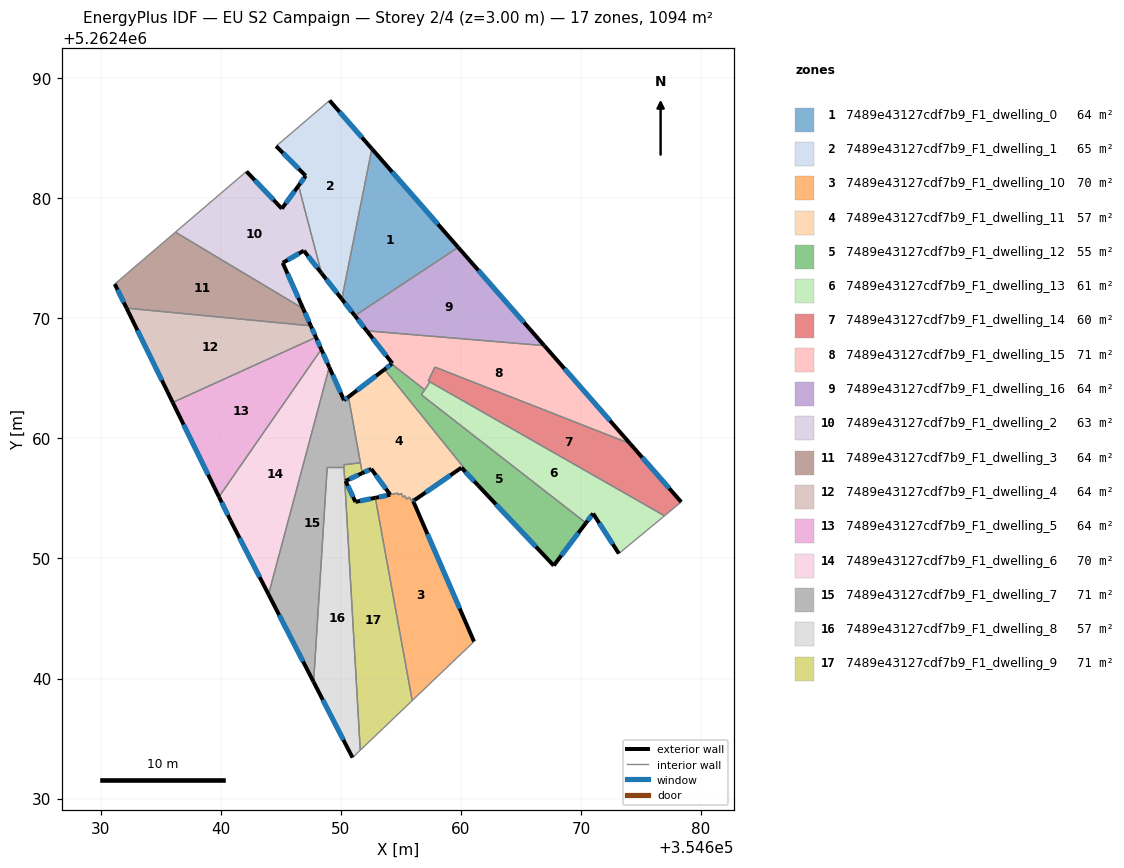
=== STOREY PLAN SPEC (per zone: floor XY polygon, exterior-wall plan segments, windows/doors) ===
zone 1: 7489e43127cdf7b9_F1_dwelling_0  (64.3 m²)
  floor: (354652.59, 5262484.12) (354659.78, 5262475.92) (354651.18, 5262470.22) (354650.09, 5262471.61)
  exterior wall: (354650.09, 5262471.61) – (354651.18, 5262470.22)  [1.8 m]
    window: (354650.34, 5262471.28) – (354650.92, 5262470.55)  [1.5 m²]
  exterior wall: (354659.78, 5262475.92) – (354652.59, 5262484.12)  [10.9 m]
    window: (354658.09, 5262477.84) – (354654.28, 5262482.20)  [9.2 m²]
  interior walls: 2
zone 2: 7489e43127cdf7b9_F1_dwelling_1  (65.4 m²)
  floor: (354649.07, 5262488.15) (354652.59, 5262484.12) (354650.09, 5262471.61) (354648.39, 5262473.77) (354646.48, 5262481.05) (354647.08, 5262481.87) (354644.62, 5262484.35)
  exterior wall: (354648.39, 5262473.77) – (354650.09, 5262471.61)  [2.7 m]
    window: (354648.79, 5262473.26) – (354649.69, 5262472.12)  [2.3 m²]
  exterior wall: (354647.08, 5262481.87) – (354646.48, 5262481.05)  [1.0 m]
    window: (354646.94, 5262481.68) – (354646.62, 5262481.24)  [0.9 m²]
  exterior wall: (354644.62, 5262484.35) – (354647.08, 5262481.87)  [3.5 m]
    window: (354645.20, 5262483.77) – (354646.50, 5262482.45)  [2.9 m²]
  exterior wall: (354652.59, 5262484.12) – (354649.07, 5262488.15)  [5.4 m]
    window: (354651.77, 5262485.07) – (354649.89, 5262487.20)  [4.5 m²]
  interior walls: 3
zone 3: 7489e43127cdf7b9_F1_dwelling_10  (69.7 m²)
  floor: (354656.16, 5262454.87) (354656.03, 5262454.78) (354661.10, 5262443.08) (354655.95, 5262438.16) (354652.88, 5262455.05) (354654.12, 5262455.31) (354654.74, 5262455.45) (354654.79, 5262455.31) (354655.07, 5262455.41) (354655.18, 5262455.11) (354655.35, 5262455.22) (354655.47, 5262454.94) (354655.72, 5262455.12) (354655.84, 5262454.84) (354656.09, 5262455.01)
  exterior wall: (354656.03, 5262454.78) – (354656.16, 5262454.87)  [0.2 m]
    window: (354656.06, 5262454.80) – (354656.13, 5262454.85)  [0.1 m²]
  exterior wall: (354661.10, 5262443.08) – (354656.03, 5262454.78)  [12.8 m]
    window: (354659.91, 5262445.83) – (354657.22, 5262452.04)  [10.8 m²]
  exterior wall: (354654.12, 5262455.31) – (354652.88, 5262455.05)  [1.3 m]
    window: (354653.83, 5262455.25) – (354653.17, 5262455.11)  [1.1 m²]
  interior walls: 12
zone 4: 7489e43127cdf7b9_F1_dwelling_11  (57.3 m²)
  floor: (354653.65, 5262465.75) (354661.44, 5262456.08) (354660.05, 5262457.56) (354656.16, 5262454.87) (354656.09, 5262455.01) (354655.84, 5262454.84) (354655.72, 5262455.12) (354655.47, 5262454.94) (354655.35, 5262455.22) (354655.18, 5262455.11) (354655.07, 5262455.41) (354654.79, 5262455.31) (354654.74, 5262455.45) (354654.12, 5262455.31) (354652.54, 5262457.46) (354651.79, 5262457.11) (354650.64, 5262463.46)
  exterior wall: (354652.54, 5262457.46) – (354654.12, 5262455.31)  [2.7 m]
    window: (354652.91, 5262456.96) – (354653.75, 5262455.82)  [2.2 m²]
  exterior wall: (354651.79, 5262457.11) – (354652.54, 5262457.46)  [0.8 m]
    window: (354651.97, 5262457.19) – (354652.36, 5262457.38)  [0.7 m²]
  exterior wall: (354653.65, 5262465.75) – (354650.64, 5262463.46)  [3.8 m]
    window: (354652.94, 5262465.21) – (354651.35, 5262464.00)  [3.2 m²]
  exterior wall: (354660.05, 5262457.56) – (354661.44, 5262456.08)  [2.0 m]
    window: (354660.38, 5262457.22) – (354661.11, 5262456.43)  [1.7 m²]
  exterior wall: (354656.16, 5262454.87) – (354660.05, 5262457.56)  [4.7 m]
    window: (354657.07, 5262455.50) – (354659.13, 5262456.93)  [4.0 m²]
  interior walls: 13
zone 5: 7489e43127cdf7b9_F1_dwelling_12  (55.4 m²)
  floor: (354670.42, 5262452.96) (354667.74, 5262449.41) (354661.44, 5262456.08) (354653.65, 5262465.75) (354654.23, 5262466.20) (354656.99, 5262464.05) (354656.71, 5262463.64)
  exterior wall: (354667.74, 5262449.41) – (354670.42, 5262452.96)  [4.5 m]
    window: (354668.37, 5262450.24) – (354669.79, 5262452.13)  [3.8 m²]
  exterior wall: (354661.44, 5262456.08) – (354667.74, 5262449.41)  [9.2 m]
    window: (354662.92, 5262454.52) – (354666.26, 5262450.98)  [7.7 m²]
  exterior wall: (354654.23, 5262466.20) – (354653.65, 5262465.75)  [0.7 m]
    window: (354654.10, 5262466.09) – (354653.78, 5262465.86)  [0.6 m²]
  interior walls: 4
zone 6: 7489e43127cdf7b9_F1_dwelling_13  (60.8 m²)
  floor: (354676.97, 5262453.55) (354673.16, 5262450.41) (354671.02, 5262453.74) (354670.42, 5262452.96) (354656.71, 5262463.64) (354657.43, 5262464.71)
  exterior wall: (354671.02, 5262453.74) – (354673.16, 5262450.41)  [4.0 m]
    window: (354671.52, 5262452.96) – (354672.66, 5262451.19)  [3.3 m²]
  exterior wall: (354670.42, 5262452.96) – (354671.02, 5262453.74)  [1.0 m]
    window: (354670.56, 5262453.14) – (354670.88, 5262453.56)  [0.8 m²]
  interior walls: 5
zone 7: 7489e43127cdf7b9_F1_dwelling_14  (60.0 m²)
  floor: (354674.10, 5262459.56) (354678.36, 5262454.71) (354676.97, 5262453.55) (354657.43, 5262464.71) (354657.28, 5262464.79) (354657.84, 5262465.95)
  exterior wall: (354678.36, 5262454.71) – (354674.10, 5262459.56)  [6.5 m]
    window: (354677.36, 5262455.85) – (354675.10, 5262458.42)  [5.4 m²]
  interior walls: 5
zone 8: 7489e43127cdf7b9_F1_dwelling_15  (70.6 m²)
  floor: (354666.95, 5262467.73) (354674.10, 5262459.56) (354657.84, 5262465.95) (354657.28, 5262464.79) (354657.43, 5262464.71) (354656.99, 5262464.05) (354654.23, 5262466.20) (354654.30, 5262466.25) (354652.16, 5262468.96)
  exterior wall: (354652.16, 5262468.96) – (354654.30, 5262466.25)  [3.5 m]
    window: (354652.66, 5262468.33) – (354653.80, 5262466.89)  [2.9 m²]
  exterior wall: (354674.10, 5262459.56) – (354666.95, 5262467.73)  [10.9 m]
    window: (354672.43, 5262461.48) – (354668.63, 5262465.81)  [9.2 m²]
  exterior wall: (354654.30, 5262466.25) – (354654.23, 5262466.20)  [0.1 m]
    window: (354654.28, 5262466.24) – (354654.25, 5262466.21)  [0.1 m²]
  interior walls: 6
zone 9: 7489e43127cdf7b9_F1_dwelling_16  (64.3 m²)
  floor: (354659.78, 5262475.92) (354666.95, 5262467.73) (354652.16, 5262468.96) (354651.18, 5262470.22)
  exterior wall: (354651.18, 5262470.22) – (354652.16, 5262468.96)  [1.6 m]
    window: (354651.41, 5262469.93) – (354651.93, 5262469.26)  [1.3 m²]
  exterior wall: (354666.95, 5262467.73) – (354659.78, 5262475.92)  [10.9 m]
    window: (354665.27, 5262469.65) – (354661.46, 5262473.99)  [9.2 m²]
  interior walls: 2
zone 10: 7489e43127cdf7b9_F1_dwelling_2  (63.3 m²)
  floor: (354646.48, 5262481.05) (354648.39, 5262473.77) (354646.92, 5262475.64) (354645.17, 5262474.62) (354646.87, 5262470.81) (354636.23, 5262477.18) (354642.15, 5262482.24) (354645.09, 5262479.14)
  exterior wall: (354646.48, 5262481.05) – (354645.09, 5262479.14)  [2.4 m]
    window: (354646.15, 5262480.60) – (354645.42, 5262479.59)  [2.0 m²]
  exterior wall: (354646.92, 5262475.64) – (354648.39, 5262473.77)  [2.4 m]
    window: (354647.27, 5262475.20) – (354648.05, 5262474.21)  [2.0 m²]
  exterior wall: (354645.17, 5262474.62) – (354646.92, 5262475.64)  [2.0 m]
    window: (354645.58, 5262474.86) – (354646.51, 5262475.40)  [1.7 m²]
  exterior wall: (354646.87, 5262470.81) – (354645.17, 5262474.62)  [4.2 m]
    window: (354646.47, 5262471.71) – (354645.57, 5262473.73)  [3.5 m²]
  exterior wall: (354645.09, 5262479.14) – (354642.15, 5262482.24)  [4.3 m]
    window: (354644.40, 5262479.87) – (354642.84, 5262481.51)  [3.6 m²]
  interior walls: 3
zone 11: 7489e43127cdf7b9_F1_dwelling_3  (64.3 m²)
  floor: (354646.87, 5262470.81) (354647.51, 5262469.38) (354632.16, 5262470.86) (354631.17, 5262472.86) (354636.23, 5262477.18)
  exterior wall: (354647.51, 5262469.38) – (354646.87, 5262470.81)  [1.6 m]
    window: (354647.36, 5262469.72) – (354647.02, 5262470.48)  [1.3 m²]
  exterior wall: (354631.17, 5262472.86) – (354632.16, 5262470.86)  [2.2 m]
    window: (354631.41, 5262472.39) – (354631.93, 5262471.33)  [1.9 m²]
  interior walls: 3
zone 12: 7489e43127cdf7b9_F1_dwelling_4  (64.3 m²)
  floor: (354647.51, 5262469.38) (354647.93, 5262468.42) (354636.01, 5262463.00) (354632.16, 5262470.86)
  exterior wall: (354647.93, 5262468.42) – (354647.51, 5262469.38)  [1.0 m]
    window: (354647.83, 5262468.65) – (354647.61, 5262469.15)  [0.9 m²]
  exterior wall: (354632.16, 5262470.86) – (354636.01, 5262463.00)  [8.7 m]
    window: (354633.06, 5262469.01) – (354635.10, 5262464.84)  [7.4 m²]
  interior walls: 2
zone 13: 7489e43127cdf7b9_F1_dwelling_5  (64.3 m²)
  floor: (354647.93, 5262468.42) (354648.38, 5262467.42) (354639.85, 5262455.14) (354636.01, 5262463.00)
  exterior wall: (354648.38, 5262467.42) – (354647.93, 5262468.42)  [1.1 m]
    window: (354648.27, 5262467.66) – (354648.04, 5262468.19)  [0.9 m²]
  exterior wall: (354636.01, 5262463.00) – (354639.85, 5262455.14)  [8.8 m]
    window: (354636.91, 5262461.15) – (354638.95, 5262456.98)  [7.4 m²]
  interior walls: 2
zone 14: 7489e43127cdf7b9_F1_dwelling_6  (70.2 m²)
  floor: (354648.38, 5262467.42) (354649.04, 5262465.93) (354643.98, 5262447.01) (354640.83, 5262453.15) (354639.85, 5262455.14)
  exterior wall: (354639.85, 5262455.14) – (354640.83, 5262453.15)  [2.2 m]
    window: (354640.08, 5262454.67) – (354640.60, 5262453.62)  [1.9 m²]
  exterior wall: (354649.04, 5262465.93) – (354648.38, 5262467.42)  [1.6 m]
    window: (354648.89, 5262466.28) – (354648.53, 5262467.07)  [1.4 m²]
  exterior wall: (354640.83, 5262453.15) – (354643.98, 5262447.01)  [6.9 m]
    window: (354641.57, 5262451.71) – (354643.24, 5262448.45)  [5.8 m²]
  interior walls: 2
zone 15: 7489e43127cdf7b9_F1_dwelling_7  (71.2 m²)
  floor: (354649.04, 5262465.93) (354650.27, 5262463.18) (354650.64, 5262463.46) (354651.64, 5262457.97) (354650.26, 5262457.81) (354650.27, 5262457.58) (354648.87, 5262457.58) (354647.74, 5262439.71) (354643.98, 5262447.01)
  exterior wall: (354643.98, 5262447.01) – (354647.74, 5262439.71)  [8.2 m]
    window: (354644.87, 5262445.30) – (354646.86, 5262441.43)  [6.9 m²]
  exterior wall: (354650.27, 5262463.18) – (354649.04, 5262465.93)  [3.0 m]
    window: (354649.98, 5262463.82) – (354649.33, 5262465.29)  [2.5 m²]
  exterior wall: (354650.64, 5262463.46) – (354650.27, 5262463.18)  [0.5 m]
    window: (354650.55, 5262463.39) – (354650.36, 5262463.24)  [0.4 m²]
  interior walls: 6
zone 16: 7489e43127cdf7b9_F1_dwelling_8  (57.4 m²)
  floor: (354650.27, 5262457.58) (354651.62, 5262434.03) (354650.98, 5262433.41) (354647.74, 5262439.71) (354648.87, 5262457.58)
  exterior wall: (354647.74, 5262439.71) – (354650.98, 5262433.41)  [7.1 m]
    window: (354648.50, 5262438.23) – (354650.22, 5262434.89)  [6.0 m²]
  interior walls: 4
zone 17: 7489e43127cdf7b9_F1_dwelling_9  (70.6 m²)
  floor: (354652.88, 5262455.05) (354655.95, 5262438.16) (354651.62, 5262434.03) (354650.26, 5262457.81) (354651.64, 5262457.97) (354651.79, 5262457.11) (354650.40, 5262456.46) (354651.22, 5262454.71)
  exterior wall: (354650.40, 5262456.46) – (354651.79, 5262457.11)  [1.5 m]
    window: (354650.73, 5262456.61) – (354651.47, 5262456.96)  [1.3 m²]
  exterior wall: (354651.22, 5262454.71) – (354650.40, 5262456.46)  [1.9 m]
    window: (354651.03, 5262455.12) – (354650.59, 5262456.05)  [1.6 m²]
  exterior wall: (354652.88, 5262455.05) – (354651.22, 5262454.71)  [1.7 m]
    window: (354652.49, 5262454.97) – (354651.61, 5262454.79)  [1.4 m²]
  interior walls: 6

=== DERIVED (storey summary) ===
Building: EU S2 Campaign
Storey: 2 of 4  (floor level z = 3.00 m)
Storey gross floor area: 1093.6 m²
Zones on this storey: 17
  - 7489e43127cdf7b9_F1_dwelling_0: floor 64.3 m²; exterior wall 12.7 m (38.0 m²); 2 window(s) 10.7 m²; WWR 28.1%
  - 7489e43127cdf7b9_F1_dwelling_1: floor 65.4 m²; exterior wall 12.6 m (37.8 m²); 4 window(s) 10.6 m²; WWR 28.1%
  - 7489e43127cdf7b9_F1_dwelling_10: floor 69.7 m²; exterior wall 14.2 m (42.5 m²); 3 window(s) 12.0 m²; WWR 28.1%
  - 7489e43127cdf7b9_F1_dwelling_11: floor 57.3 m²; exterior wall 14.0 m (42.1 m²); 5 window(s) 11.8 m²; WWR 28.1%
  - 7489e43127cdf7b9_F1_dwelling_12: floor 55.4 m²; exterior wall 14.4 m (43.1 m²); 3 window(s) 12.1 m²; WWR 28.1%
  - 7489e43127cdf7b9_F1_dwelling_13: floor 60.8 m²; exterior wall 4.9 m (14.8 m²); 2 window(s) 4.2 m²; WWR 28.1%
  - 7489e43127cdf7b9_F1_dwelling_14: floor 60.0 m²; exterior wall 6.5 m (19.4 m²); 1 window(s) 5.4 m²; WWR 28.1%
  - 7489e43127cdf7b9_F1_dwelling_15: floor 70.6 m²; exterior wall 14.4 m (43.2 m²); 3 window(s) 12.1 m²; WWR 28.1%
  - 7489e43127cdf7b9_F1_dwelling_16: floor 64.3 m²; exterior wall 12.5 m (37.4 m²); 2 window(s) 10.5 m²; WWR 28.1%
  - 7489e43127cdf7b9_F1_dwelling_2: floor 63.3 m²; exterior wall 15.2 m (45.6 m²); 5 window(s) 12.8 m²; WWR 28.1%
  - 7489e43127cdf7b9_F1_dwelling_3: floor 64.3 m²; exterior wall 3.8 m (11.4 m²); 2 window(s) 3.2 m²; WWR 28.1%
  - 7489e43127cdf7b9_F1_dwelling_4: floor 64.3 m²; exterior wall 9.8 m (29.4 m²); 2 window(s) 8.3 m²; WWR 28.1%
  - 7489e43127cdf7b9_F1_dwelling_5: floor 64.3 m²; exterior wall 9.8 m (29.5 m²); 2 window(s) 8.3 m²; WWR 28.1%
  - 7489e43127cdf7b9_F1_dwelling_6: floor 70.2 m²; exterior wall 10.7 m (32.2 m²); 3 window(s) 9.1 m²; WWR 28.1%
  - 7489e43127cdf7b9_F1_dwelling_7: floor 71.2 m²; exterior wall 11.7 m (35.1 m²); 3 window(s) 9.9 m²; WWR 28.1%
  - 7489e43127cdf7b9_F1_dwelling_8: floor 57.4 m²; exterior wall 7.1 m (21.2 m²); 1 window(s) 6.0 m²; WWR 28.1%
  - 7489e43127cdf7b9_F1_dwelling_9: floor 70.6 m²; exterior wall 5.2 m (15.5 m²); 3 window(s) 4.4 m²; WWR 28.1%
Zone adjacency (shared interzone walls):
  - 7489e43127cdf7b9_F1_dwelling_0 ↔ 7489e43127cdf7b9_F1_dwelling_1
  - 7489e43127cdf7b9_F1_dwelling_0 ↔ 7489e43127cdf7b9_F1_dwelling_16
  - 7489e43127cdf7b9_F1_dwelling_1 ↔ 7489e43127cdf7b9_F1_dwelling_2
  - 7489e43127cdf7b9_F1_dwelling_10 ↔ 7489e43127cdf7b9_F1_dwelling_11
  - 7489e43127cdf7b9_F1_dwelling_10 ↔ 7489e43127cdf7b9_F1_dwelling_9
  - 7489e43127cdf7b9_F1_dwelling_11 ↔ 7489e43127cdf7b9_F1_dwelling_12
  - 7489e43127cdf7b9_F1_dwelling_11 ↔ 7489e43127cdf7b9_F1_dwelling_7
  - 7489e43127cdf7b9_F1_dwelling_11 ↔ 7489e43127cdf7b9_F1_dwelling_9
  - 7489e43127cdf7b9_F1_dwelling_12 ↔ 7489e43127cdf7b9_F1_dwelling_13
  - 7489e43127cdf7b9_F1_dwelling_12 ↔ 7489e43127cdf7b9_F1_dwelling_15
  - 7489e43127cdf7b9_F1_dwelling_13 ↔ 7489e43127cdf7b9_F1_dwelling_14
  - 7489e43127cdf7b9_F1_dwelling_13 ↔ 7489e43127cdf7b9_F1_dwelling_15
  - 7489e43127cdf7b9_F1_dwelling_14 ↔ 7489e43127cdf7b9_F1_dwelling_15
  - 7489e43127cdf7b9_F1_dwelling_15 ↔ 7489e43127cdf7b9_F1_dwelling_16
  - 7489e43127cdf7b9_F1_dwelling_2 ↔ 7489e43127cdf7b9_F1_dwelling_3
  - 7489e43127cdf7b9_F1_dwelling_3 ↔ 7489e43127cdf7b9_F1_dwelling_4
  - 7489e43127cdf7b9_F1_dwelling_4 ↔ 7489e43127cdf7b9_F1_dwelling_5
  - 7489e43127cdf7b9_F1_dwelling_5 ↔ 7489e43127cdf7b9_F1_dwelling_6
  - 7489e43127cdf7b9_F1_dwelling_6 ↔ 7489e43127cdf7b9_F1_dwelling_7
  - 7489e43127cdf7b9_F1_dwelling_7 ↔ 7489e43127cdf7b9_F1_dwelling_8
  - 7489e43127cdf7b9_F1_dwelling_7 ↔ 7489e43127cdf7b9_F1_dwelling_9
  - 7489e43127cdf7b9_F1_dwelling_8 ↔ 7489e43127cdf7b9_F1_dwelling_9